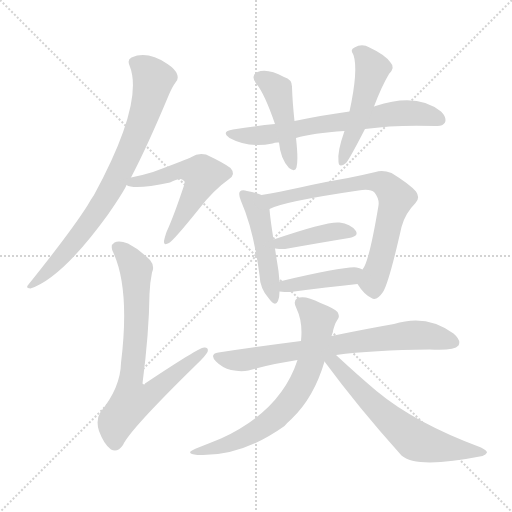
t = 0.00 s
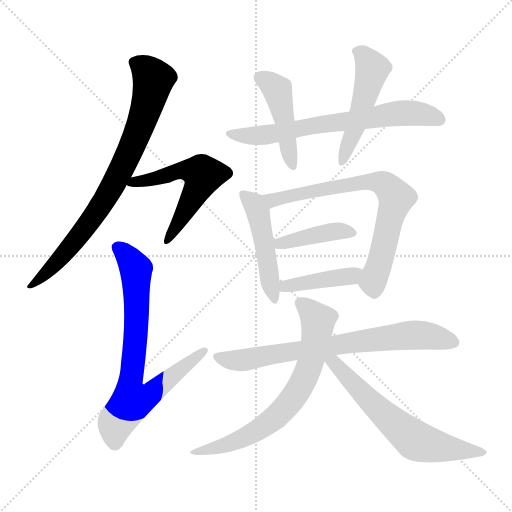
t = 1.95 s
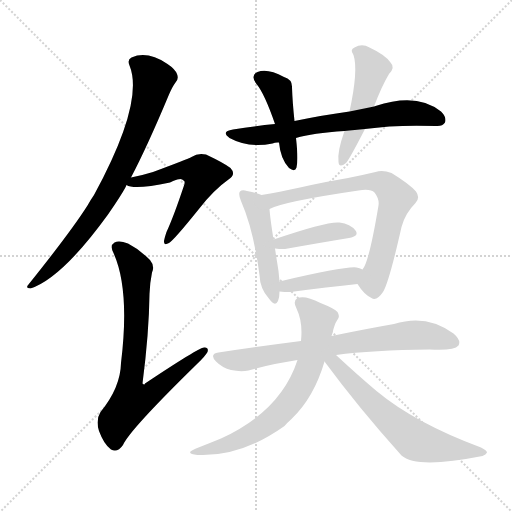
t = 3.90 s
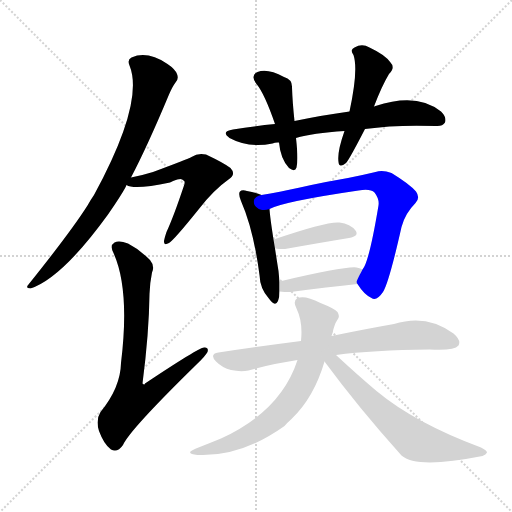
t = 5.84 s
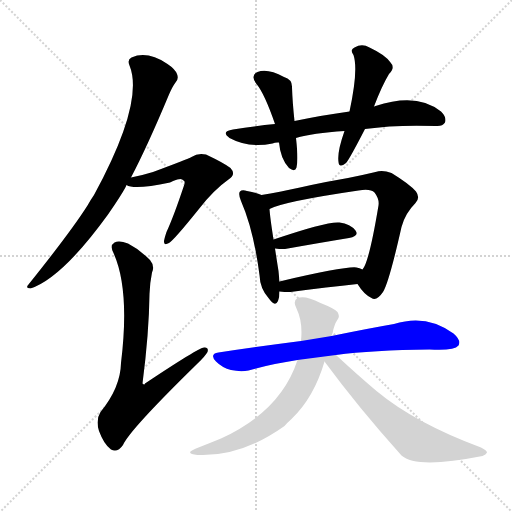
t = 7.79 s
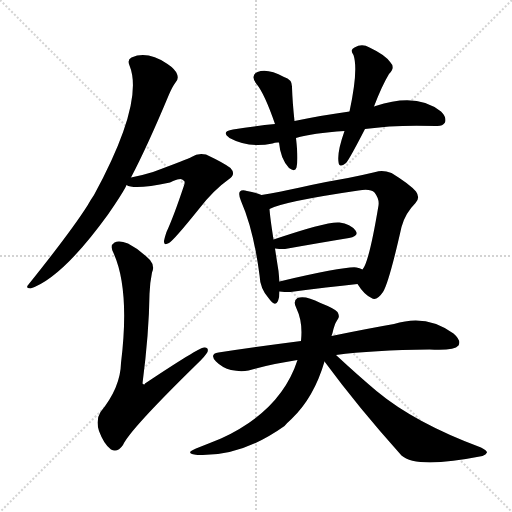
t = 9.74 s

The animated SVG that drew these frames (rendered in a browser with its animation timeline set to each time). Animation: 13 CSS @keyframes rules; one cycle of 9.74 s.

<svg version="1.1" viewBox="0 0 1024 1024" xmlns="http://www.w3.org/2000/svg">
  <g stroke="lightgray" stroke-dasharray="1,1" stroke-width="1" transform="scale(4, 4)">
    <line x1="0" y1="0" x2="256" y2="256"></line>
    <line x1="256" y1="0" x2="0" y2="256"></line>
    <line x1="128" y1="0" x2="128" y2="256"></line>
    <line x1="0" y1="128" x2="256" y2="128"></line>
  </g>
<g transform="scale(1, -1) translate(0, -900)">
   <style type="text/css">
    @keyframes keyframes0 {
      from {
       stroke: blue;
       stroke-dashoffset: 799;
       stroke-width: 128;
       }
       72% {
       animation-timing-function: step-end;
       stroke: blue;
       stroke-dashoffset: 0;
       stroke-width: 128;
       }
       to {
       stroke: black;
       stroke-width: 1024;
       }
       }
       #make-me-a-hanzi-animation-0 {
         animation: keyframes0 0.900228s both;
         animation-delay: 0.000000s;
         animation-timing-function: linear;
       }
    @keyframes keyframes1 {
      from {
       stroke: blue;
       stroke-dashoffset: 557;
       stroke-width: 128;
       }
       64% {
       animation-timing-function: step-end;
       stroke: blue;
       stroke-dashoffset: 0;
       stroke-width: 128;
       }
       to {
       stroke: black;
       stroke-width: 1024;
       }
       }
       #make-me-a-hanzi-animation-1 {
         animation: keyframes1 0.703288s both;
         animation-delay: 0.900228s;
         animation-timing-function: linear;
       }
    @keyframes keyframes2 {
      from {
       stroke: blue;
       stroke-dashoffset: 750;
       stroke-width: 128;
       }
       71% {
       animation-timing-function: step-end;
       stroke: blue;
       stroke-dashoffset: 0;
       stroke-width: 128;
       }
       to {
       stroke: black;
       stroke-width: 1024;
       }
       }
       #make-me-a-hanzi-animation-2 {
         animation: keyframes2 0.860352s both;
         animation-delay: 1.603516s;
         animation-timing-function: linear;
       }
    @keyframes keyframes3 {
      from {
       stroke: blue;
       stroke-dashoffset: 681;
       stroke-width: 128;
       }
       69% {
       animation-timing-function: step-end;
       stroke: blue;
       stroke-dashoffset: 0;
       stroke-width: 128;
       }
       to {
       stroke: black;
       stroke-width: 1024;
       }
       }
       #make-me-a-hanzi-animation-3 {
         animation: keyframes3 0.804199s both;
         animation-delay: 2.463867s;
         animation-timing-function: linear;
       }
    @keyframes keyframes4 {
      from {
       stroke: blue;
       stroke-dashoffset: 450;
       stroke-width: 128;
       }
       59% {
       animation-timing-function: step-end;
       stroke: blue;
       stroke-dashoffset: 0;
       stroke-width: 128;
       }
       to {
       stroke: black;
       stroke-width: 1024;
       }
       }
       #make-me-a-hanzi-animation-4 {
         animation: keyframes4 0.616211s both;
         animation-delay: 3.268066s;
         animation-timing-function: linear;
       }
    @keyframes keyframes5 {
      from {
       stroke: blue;
       stroke-dashoffset: 489;
       stroke-width: 128;
       }
       61% {
       animation-timing-function: step-end;
       stroke: blue;
       stroke-dashoffset: 0;
       stroke-width: 128;
       }
       to {
       stroke: black;
       stroke-width: 1024;
       }
       }
       #make-me-a-hanzi-animation-5 {
         animation: keyframes5 0.647949s both;
         animation-delay: 3.884277s;
         animation-timing-function: linear;
       }
    @keyframes keyframes6 {
      from {
       stroke: blue;
       stroke-dashoffset: 479;
       stroke-width: 128;
       }
       61% {
       animation-timing-function: step-end;
       stroke: blue;
       stroke-dashoffset: 0;
       stroke-width: 128;
       }
       to {
       stroke: black;
       stroke-width: 1024;
       }
       }
       #make-me-a-hanzi-animation-6 {
         animation: keyframes6 0.639811s both;
         animation-delay: 4.532227s;
         animation-timing-function: linear;
       }
    @keyframes keyframes7 {
      from {
       stroke: blue;
       stroke-dashoffset: 725;
       stroke-width: 128;
       }
       70% {
       animation-timing-function: step-end;
       stroke: blue;
       stroke-dashoffset: 0;
       stroke-width: 128;
       }
       to {
       stroke: black;
       stroke-width: 1024;
       }
       }
       #make-me-a-hanzi-animation-7 {
         animation: keyframes7 0.840007s both;
         animation-delay: 5.172038s;
         animation-timing-function: linear;
       }
    @keyframes keyframes8 {
      from {
       stroke: blue;
       stroke-dashoffset: 409;
       stroke-width: 128;
       }
       57% {
       animation-timing-function: step-end;
       stroke: blue;
       stroke-dashoffset: 0;
       stroke-width: 128;
       }
       to {
       stroke: black;
       stroke-width: 1024;
       }
       }
       #make-me-a-hanzi-animation-8 {
         animation: keyframes8 0.582845s both;
         animation-delay: 6.012044s;
         animation-timing-function: linear;
       }
    @keyframes keyframes9 {
      from {
       stroke: blue;
       stroke-dashoffset: 415;
       stroke-width: 128;
       }
       57% {
       animation-timing-function: step-end;
       stroke: blue;
       stroke-dashoffset: 0;
       stroke-width: 128;
       }
       to {
       stroke: black;
       stroke-width: 1024;
       }
       }
       #make-me-a-hanzi-animation-9 {
         animation: keyframes9 0.587728s both;
         animation-delay: 6.594889s;
         animation-timing-function: linear;
       }
    @keyframes keyframes10 {
      from {
       stroke: blue;
       stroke-dashoffset: 735;
       stroke-width: 128;
       }
       71% {
       animation-timing-function: step-end;
       stroke: blue;
       stroke-dashoffset: 0;
       stroke-width: 128;
       }
       to {
       stroke: black;
       stroke-width: 1024;
       }
       }
       #make-me-a-hanzi-animation-10 {
         animation: keyframes10 0.848145s both;
         animation-delay: 7.182617s;
         animation-timing-function: linear;
       }
    @keyframes keyframes11 {
      from {
       stroke: blue;
       stroke-dashoffset: 685;
       stroke-width: 128;
       }
       69% {
       animation-timing-function: step-end;
       stroke: blue;
       stroke-dashoffset: 0;
       stroke-width: 128;
       }
       to {
       stroke: black;
       stroke-width: 1024;
       }
       }
       #make-me-a-hanzi-animation-11 {
         animation: keyframes11 0.807454s both;
         animation-delay: 8.030762s;
         animation-timing-function: linear;
       }
    @keyframes keyframes12 {
      from {
       stroke: blue;
       stroke-dashoffset: 630;
       stroke-width: 128;
       }
       67% {
       animation-timing-function: step-end;
       stroke: blue;
       stroke-dashoffset: 0;
       stroke-width: 128;
       }
       to {
       stroke: black;
       stroke-width: 1024;
       }
       }
       #make-me-a-hanzi-animation-12 {
         animation: keyframes12 0.762695s both;
         animation-delay: 8.838216s;
         animation-timing-function: linear;
       }
</style>
<path d="M 262.0 545.0 Q 295.0 608.0 338.0 711.0 Q 345.0 727.0 351.0 735.0 Q 358.0 742.0 354.0 752.0 Q 350.0 762.0 335.0 772.0 Q 295.0 799.0 263.0 785.0 Q 254.0 781.0 259.0 769.0 Q 289.0 696.0 188.0 510.0 Q 181.0 500.0 175.0 489.0 Q 142.0 437.0 57.0 331.0 Q 50.0 324.0 61.0 323.0 Q 124.0 344.0 216.0 471.0 Q 249.0 519.0 253.0 530.0 L 262.0 545.0 Z" fill="lightgray"></path> 
<path d="M 253.0 530.0 Q 268.0 520.0 340.0 535.0 Q 362.0 547.0 367.0 539.0 Q 371.0 538.0 368.0 529.0 Q 347.0 466.0 333.0 436.0 Q 329.0 424.0 328.0 418.0 Q 327.0 408.0 338.0 414.0 Q 348.0 420.0 397.0 481.0 Q 427.0 520.0 457.0 541.0 Q 473.0 551.0 461.0 564.0 Q 448.0 574.0 412.0 591.0 Q 396.0 595.0 383.0 586.0 Q 376.0 582.0 306.0 556.0 Q 287.0 550.0 262.0 545.0 C 233.0 539.0 229.0 538.0 253.0 530.0 Z" fill="lightgray"></path> 
<path d="M 304.0 355.0 Q 310.0 368.0 300.0 380.0 Q 278.0 402.0 256.0 413.0 Q 238.0 420.0 229.0 415.0 Q 219.0 409.0 227.0 394.0 Q 260.0 321.0 242.0 174.0 Q 241.0 125.0 201.0 76.0 Q 191.0 60.0 198.0 38.0 Q 208.0 11.0 222.0 1.0 Q 235.0 -6.0 246.0 10.0 Q 259.0 40.0 394.0 172.0 Q 410.0 187.0 415.0 196.0 Q 418.0 206.0 408.0 205.0 Q 398.0 205.0 290.0 133.0 Q 289.0 129.0 285.0 133.0 Q 298.0 233.0 299.0 312.0 Q 300.0 336.0 304.0 355.0 Z" fill="lightgray"></path> 
<path d="M 730.0 642.0 Q 791.0 651.0 872.0 648.0 Q 885.0 647.0 890.0 655.0 Q 894.0 665.0 882.0 677.0 Q 834.0 716.0 751.0 688.0 Q 750.0 688.0 748.0 687.0 L 699.0 677.0 Q 647.0 670.0 589.0 658.0 L 550.0 652.0 Q 510.0 648.0 466.0 641.0 Q 441.0 637.0 459.0 624.0 Q 498.0 603.0 545.0 613.0 Q 551.0 616.0 558.0 615.0 L 592.0 624.0 Q 625.0 634.0 689.0 638.0 L 730.0 642.0 Z" fill="lightgray"></path> 
<path d="M 589.0 658.0 Q 585.0 695.0 584.0 725.0 Q 585.0 741.0 568.0 746.0 Q 535.0 764.0 515.0 756.0 Q 500.0 749.0 513.0 732.0 Q 529.0 713.0 550.0 652.0 L 558.0 615.0 Q 561.0 582.0 578.0 564.0 Q 590.0 555.0 593.0 565.0 Q 597.0 580.0 592.0 624.0 L 589.0 658.0 Z" fill="lightgray"></path> 
<path d="M 748.0 687.0 Q 764.0 729.0 778.0 752.0 Q 791.0 765.0 781.0 775.0 Q 771.0 790.0 739.0 805.0 Q 724.0 814.0 709.0 805.0 Q 699.0 801.0 707.0 790.0 Q 717.0 760.0 699.0 677.0 L 689.0 638.0 Q 674.0 596.0 677.0 576.0 Q 678.0 563.0 692.0 574.0 Q 698.0 580.0 730.0 642.0 L 748.0 687.0 Z" fill="lightgray"></path> 
<path d="M 523.0 510.0 Q 514.0 514.0 494.0 518.0 Q 484.0 521.0 480.0 517.0 Q 476.0 513.0 482.0 498.0 Q 507.0 441.0 519.0 350.0 Q 520.0 323.0 537.0 304.0 Q 550.0 285.0 556.0 298.0 Q 559.0 305.0 559.0 317.0 L 559.0 337.0 Q 558.0 347.0 557.0 358.0 Q 553.0 383.0 550.0 403.0 L 547.0 421.0 Q 540.0 466.0 539.0 482.0 C 537.0 505.0 537.0 505.0 523.0 510.0 Z" fill="lightgray"></path> 
<path d="M 715.0 332.0 Q 728.0 311.0 743.0 304.0 Q 753.0 297.0 766.0 316.0 Q 778.0 335.0 803.0 446.0 Q 810.0 473.0 831.0 494.0 Q 841.0 504.0 832.0 517.0 Q 819.0 532.0 783.0 554.0 Q 765.0 561.0 751.0 556.0 Q 726.0 550.0 696.0 544.0 Q 653.0 537.0 600.0 525.0 Q 558.0 516.0 523.0 510.0 C 493.0 505.0 511.0 471.0 539.0 482.0 Q 567.0 497.0 717.0 519.0 Q 741.0 523.0 749.0 515.0 Q 759.0 502.0 757.0 489.0 Q 738.0 375.0 725.0 361.0 C 712.0 336.0 712.0 336.0 715.0 332.0 Z" fill="lightgray"></path> 
<path d="M 550.0 403.0 Q 557.0 402.0 570.0 402.0 Q 643.0 415.0 698.0 424.0 Q 719.0 428.0 711.0 439.0 Q 701.0 452.0 679.0 455.0 Q 655.0 458.0 547.0 421.0 C 519.0 411.0 520.0 406.0 550.0 403.0 Z" fill="lightgray"></path> 
<path d="M 559.0 317.0 Q 568.0 316.0 581.0 316.0 Q 656.0 326.0 715.0 332.0 C 745.0 335.0 753.0 349.0 725.0 361.0 Q 719.0 364.0 713.0 365.0 Q 692.0 368.0 559.0 337.0 C 530.0 330.0 529.0 320.0 559.0 317.0 Z" fill="lightgray"></path> 
<path d="M 672.0 190.0 Q 745.0 200.0 859.0 201.0 Q 908.0 198.0 917.0 209.0 Q 923.0 219.0 907.0 233.0 Q 853.0 273.0 788.0 252.0 Q 736.0 243.0 663.0 228.0 L 602.0 218.0 Q 524.0 208.0 437.0 195.0 Q 418.0 192.0 432.0 177.0 Q 445.0 164.0 462.0 160.0 Q 481.0 156.0 497.0 159.0 Q 542.0 172.0 595.0 180.0 L 672.0 190.0 Z" fill="lightgray"></path> 
<path d="M 663.0 228.0 Q 664.0 231.0 665.0 234.0 Q 669.0 252.0 674.0 259.0 Q 681.0 266.0 675.0 276.0 Q 669.0 283.0 641.0 294.0 Q 610.0 310.0 595.0 304.0 Q 585.0 298.0 593.0 283.0 Q 606.0 256.0 602.0 218.0 L 595.0 180.0 Q 562.0 78.0 442.0 23.0 Q 420.0 14.0 392.0 3.0 Q 367.0 -7.0 395.0 -10.0 Q 482.0 -14.0 569.0 48.0 Q 575.0 55.0 583.0 62.0 Q 628.0 105.0 649.0 177.0 L 663.0 228.0 Z" fill="lightgray"></path> 
<path d="M 649.0 177.0 Q 716.0 86.0 803.0 -11.0 Q 833.0 -38.0 965.0 -12.0 Q 972.0 -9.0 974.0 -5.0 Q 974.0 -1.0 962.0 5.0 Q 830.0 54.0 753.0 118.0 Q 714.0 151.0 672.0 190.0 C 650.0 210.0 631.0 201.0 649.0 177.0 Z" fill="lightgray"></path> 
      <clipPath id="make-me-a-hanzi-clip-0">
      <path d="M 262.0 545.0 Q 295.0 608.0 338.0 711.0 Q 345.0 727.0 351.0 735.0 Q 358.0 742.0 354.0 752.0 Q 350.0 762.0 335.0 772.0 Q 295.0 799.0 263.0 785.0 Q 254.0 781.0 259.0 769.0 Q 289.0 696.0 188.0 510.0 Q 181.0 500.0 175.0 489.0 Q 142.0 437.0 57.0 331.0 Q 50.0 324.0 61.0 323.0 Q 124.0 344.0 216.0 471.0 Q 249.0 519.0 253.0 530.0 L 262.0 545.0 Z" fill="lightgray"></path>
      </clipPath>
      <path clip-path="url(#make-me-a-hanzi-clip-0)" d="M 267.0 775.0 L 284.0 767.0 L 307.0 742.0 L 287.0 666.0 L 259.0 596.0 L 222.0 522.0 L 169.0 441.0 L 106.0 367.0 L 80.0 342.0 L 66.0 337.0 L 64.0 329.0 " fill="none" id="make-me-a-hanzi-animation-0" stroke-dasharray="671 1342" stroke-linecap="round"></path>

      <clipPath id="make-me-a-hanzi-clip-1">
      <path d="M 253.0 530.0 Q 268.0 520.0 340.0 535.0 Q 362.0 547.0 367.0 539.0 Q 371.0 538.0 368.0 529.0 Q 347.0 466.0 333.0 436.0 Q 329.0 424.0 328.0 418.0 Q 327.0 408.0 338.0 414.0 Q 348.0 420.0 397.0 481.0 Q 427.0 520.0 457.0 541.0 Q 473.0 551.0 461.0 564.0 Q 448.0 574.0 412.0 591.0 Q 396.0 595.0 383.0 586.0 Q 376.0 582.0 306.0 556.0 Q 287.0 550.0 262.0 545.0 C 233.0 539.0 229.0 538.0 253.0 530.0 Z" fill="lightgray"></path>
      </clipPath>
      <path clip-path="url(#make-me-a-hanzi-clip-1)" d="M 258.0 532.0 L 326.0 546.0 L 359.0 559.0 L 404.0 553.0 L 392.0 516.0 L 335.0 420.0 " fill="none" id="make-me-a-hanzi-animation-1" stroke-dasharray="429 858" stroke-linecap="round"></path>

      <clipPath id="make-me-a-hanzi-clip-2">
      <path d="M 304.0 355.0 Q 310.0 368.0 300.0 380.0 Q 278.0 402.0 256.0 413.0 Q 238.0 420.0 229.0 415.0 Q 219.0 409.0 227.0 394.0 Q 260.0 321.0 242.0 174.0 Q 241.0 125.0 201.0 76.0 Q 191.0 60.0 198.0 38.0 Q 208.0 11.0 222.0 1.0 Q 235.0 -6.0 246.0 10.0 Q 259.0 40.0 394.0 172.0 Q 410.0 187.0 415.0 196.0 Q 418.0 206.0 408.0 205.0 Q 398.0 205.0 290.0 133.0 Q 289.0 129.0 285.0 133.0 Q 298.0 233.0 299.0 312.0 Q 300.0 336.0 304.0 355.0 Z" fill="lightgray"></path>
      </clipPath>
      <path clip-path="url(#make-me-a-hanzi-clip-2)" d="M 237.0 404.0 L 272.0 360.0 L 273.0 251.0 L 260.0 132.0 L 267.0 98.0 L 304.0 113.0 L 408.0 198.0 " fill="none" id="make-me-a-hanzi-animation-2" stroke-dasharray="622 1244" stroke-linecap="round"></path>

      <clipPath id="make-me-a-hanzi-clip-3">
      <path d="M 730.0 642.0 Q 791.0 651.0 872.0 648.0 Q 885.0 647.0 890.0 655.0 Q 894.0 665.0 882.0 677.0 Q 834.0 716.0 751.0 688.0 Q 750.0 688.0 748.0 687.0 L 699.0 677.0 Q 647.0 670.0 589.0 658.0 L 550.0 652.0 Q 510.0 648.0 466.0 641.0 Q 441.0 637.0 459.0 624.0 Q 498.0 603.0 545.0 613.0 Q 551.0 616.0 558.0 615.0 L 592.0 624.0 Q 625.0 634.0 689.0 638.0 L 730.0 642.0 Z" fill="lightgray"></path>
      </clipPath>
      <path clip-path="url(#make-me-a-hanzi-clip-3)" d="M 461.0 633.0 L 483.0 628.0 L 549.0 632.0 L 795.0 673.0 L 834.0 674.0 L 880.0 660.0 " fill="none" id="make-me-a-hanzi-animation-3" stroke-dasharray="553 1106" stroke-linecap="round"></path>

      <clipPath id="make-me-a-hanzi-clip-4">
      <path d="M 589.0 658.0 Q 585.0 695.0 584.0 725.0 Q 585.0 741.0 568.0 746.0 Q 535.0 764.0 515.0 756.0 Q 500.0 749.0 513.0 732.0 Q 529.0 713.0 550.0 652.0 L 558.0 615.0 Q 561.0 582.0 578.0 564.0 Q 590.0 555.0 593.0 565.0 Q 597.0 580.0 592.0 624.0 L 589.0 658.0 Z" fill="lightgray"></path>
      </clipPath>
      <path clip-path="url(#make-me-a-hanzi-clip-4)" d="M 520.0 743.0 L 539.0 735.0 L 555.0 718.0 L 585.0 571.0 " fill="none" id="make-me-a-hanzi-animation-4" stroke-dasharray="322 644" stroke-linecap="round"></path>

      <clipPath id="make-me-a-hanzi-clip-5">
      <path d="M 748.0 687.0 Q 764.0 729.0 778.0 752.0 Q 791.0 765.0 781.0 775.0 Q 771.0 790.0 739.0 805.0 Q 724.0 814.0 709.0 805.0 Q 699.0 801.0 707.0 790.0 Q 717.0 760.0 699.0 677.0 L 689.0 638.0 Q 674.0 596.0 677.0 576.0 Q 678.0 563.0 692.0 574.0 Q 698.0 580.0 730.0 642.0 L 748.0 687.0 Z" fill="lightgray"></path>
      </clipPath>
      <path clip-path="url(#make-me-a-hanzi-clip-5)" d="M 720.0 796.0 L 745.0 763.0 L 710.0 638.0 L 685.0 582.0 " fill="none" id="make-me-a-hanzi-animation-5" stroke-dasharray="361 722" stroke-linecap="round"></path>

      <clipPath id="make-me-a-hanzi-clip-6">
      <path d="M 523.0 510.0 Q 514.0 514.0 494.0 518.0 Q 484.0 521.0 480.0 517.0 Q 476.0 513.0 482.0 498.0 Q 507.0 441.0 519.0 350.0 Q 520.0 323.0 537.0 304.0 Q 550.0 285.0 556.0 298.0 Q 559.0 305.0 559.0 317.0 L 559.0 337.0 Q 558.0 347.0 557.0 358.0 Q 553.0 383.0 550.0 403.0 L 547.0 421.0 Q 540.0 466.0 539.0 482.0 C 537.0 505.0 537.0 505.0 523.0 510.0 Z" fill="lightgray"></path>
      </clipPath>
      <path clip-path="url(#make-me-a-hanzi-clip-6)" d="M 487.0 512.0 L 508.0 492.0 L 516.0 475.0 L 547.0 303.0 " fill="none" id="make-me-a-hanzi-animation-6" stroke-dasharray="351 702" stroke-linecap="round"></path>

      <clipPath id="make-me-a-hanzi-clip-7">
      <path d="M 715.0 332.0 Q 728.0 311.0 743.0 304.0 Q 753.0 297.0 766.0 316.0 Q 778.0 335.0 803.0 446.0 Q 810.0 473.0 831.0 494.0 Q 841.0 504.0 832.0 517.0 Q 819.0 532.0 783.0 554.0 Q 765.0 561.0 751.0 556.0 Q 726.0 550.0 696.0 544.0 Q 653.0 537.0 600.0 525.0 Q 558.0 516.0 523.0 510.0 C 493.0 505.0 511.0 471.0 539.0 482.0 Q 567.0 497.0 717.0 519.0 Q 741.0 523.0 749.0 515.0 Q 759.0 502.0 757.0 489.0 Q 738.0 375.0 725.0 361.0 C 712.0 336.0 712.0 336.0 715.0 332.0 Z" fill="lightgray"></path>
      </clipPath>
      <path clip-path="url(#make-me-a-hanzi-clip-7)" d="M 531.0 508.0 L 552.0 501.0 L 735.0 537.0 L 770.0 531.0 L 792.0 504.0 L 749.0 348.0 L 749.0 320.0 " fill="none" id="make-me-a-hanzi-animation-7" stroke-dasharray="597 1194" stroke-linecap="round"></path>

      <clipPath id="make-me-a-hanzi-clip-8">
      <path d="M 550.0 403.0 Q 557.0 402.0 570.0 402.0 Q 643.0 415.0 698.0 424.0 Q 719.0 428.0 711.0 439.0 Q 701.0 452.0 679.0 455.0 Q 655.0 458.0 547.0 421.0 C 519.0 411.0 520.0 406.0 550.0 403.0 Z" fill="lightgray"></path>
      </clipPath>
      <path clip-path="url(#make-me-a-hanzi-clip-8)" d="M 555.0 408.0 L 562.0 416.0 L 662.0 436.0 L 702.0 434.0 " fill="none" id="make-me-a-hanzi-animation-8" stroke-dasharray="281 562" stroke-linecap="round"></path>

      <clipPath id="make-me-a-hanzi-clip-9">
      <path d="M 559.0 317.0 Q 568.0 316.0 581.0 316.0 Q 656.0 326.0 715.0 332.0 C 745.0 335.0 753.0 349.0 725.0 361.0 Q 719.0 364.0 713.0 365.0 Q 692.0 368.0 559.0 337.0 C 530.0 330.0 529.0 320.0 559.0 317.0 Z" fill="lightgray"></path>
      </clipPath>
      <path clip-path="url(#make-me-a-hanzi-clip-9)" d="M 564.0 322.0 L 574.0 331.0 L 693.0 346.0 L 717.0 356.0 " fill="none" id="make-me-a-hanzi-animation-9" stroke-dasharray="287 574" stroke-linecap="round"></path>

      <clipPath id="make-me-a-hanzi-clip-10">
      <path d="M 672.0 190.0 Q 745.0 200.0 859.0 201.0 Q 908.0 198.0 917.0 209.0 Q 923.0 219.0 907.0 233.0 Q 853.0 273.0 788.0 252.0 Q 736.0 243.0 663.0 228.0 L 602.0 218.0 Q 524.0 208.0 437.0 195.0 Q 418.0 192.0 432.0 177.0 Q 445.0 164.0 462.0 160.0 Q 481.0 156.0 497.0 159.0 Q 542.0 172.0 595.0 180.0 L 672.0 190.0 Z" fill="lightgray"></path>
      </clipPath>
      <path clip-path="url(#make-me-a-hanzi-clip-10)" d="M 435.0 186.0 L 489.0 180.0 L 710.0 217.0 L 828.0 230.0 L 863.0 228.0 L 908.0 215.0 " fill="none" id="make-me-a-hanzi-animation-10" stroke-dasharray="607 1214" stroke-linecap="round"></path>

      <clipPath id="make-me-a-hanzi-clip-11">
      <path d="M 663.0 228.0 Q 664.0 231.0 665.0 234.0 Q 669.0 252.0 674.0 259.0 Q 681.0 266.0 675.0 276.0 Q 669.0 283.0 641.0 294.0 Q 610.0 310.0 595.0 304.0 Q 585.0 298.0 593.0 283.0 Q 606.0 256.0 602.0 218.0 L 595.0 180.0 Q 562.0 78.0 442.0 23.0 Q 420.0 14.0 392.0 3.0 Q 367.0 -7.0 395.0 -10.0 Q 482.0 -14.0 569.0 48.0 Q 575.0 55.0 583.0 62.0 Q 628.0 105.0 649.0 177.0 L 663.0 228.0 Z" fill="lightgray"></path>
      </clipPath>
      <path clip-path="url(#make-me-a-hanzi-clip-11)" d="M 602.0 293.0 L 622.0 277.0 L 636.0 250.0 L 622.0 177.0 L 593.0 114.0 L 570.0 84.0 L 522.0 44.0 L 470.0 16.0 L 402.0 -2.0 " fill="none" id="make-me-a-hanzi-animation-11" stroke-dasharray="557 1114" stroke-linecap="round"></path>

      <clipPath id="make-me-a-hanzi-clip-12">
      <path d="M 649.0 177.0 Q 716.0 86.0 803.0 -11.0 Q 833.0 -38.0 965.0 -12.0 Q 972.0 -9.0 974.0 -5.0 Q 974.0 -1.0 962.0 5.0 Q 830.0 54.0 753.0 118.0 Q 714.0 151.0 672.0 190.0 C 650.0 210.0 631.0 201.0 649.0 177.0 Z" fill="lightgray"></path>
      </clipPath>
      <path clip-path="url(#make-me-a-hanzi-clip-12)" d="M 658.0 180.0 L 669.0 175.0 L 755.0 83.0 L 829.0 20.0 L 875.0 7.0 L 952.0 -6.0 L 965.0 -3.0 " fill="none" id="make-me-a-hanzi-animation-12" stroke-dasharray="502 1004" stroke-linecap="round"></path>

</g>
</svg>
